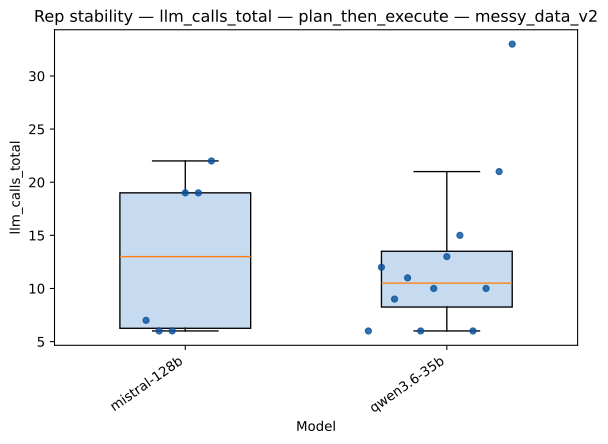

The table this chart was drawn from, first rows:
strategy, model, rep_index, value
plan_then_execute, mistral-128b, 0, 7.0
plan_then_execute, mistral-128b, 1, 6.0
plan_then_execute, mistral-128b, 2, 6.0
plan_then_execute, mistral-128b, 3, 19.0
plan_then_execute, mistral-128b, 4, 19.0
plan_then_execute, mistral-128b, 5, 22.0
plan_then_execute, qwen3.6-35b, 0, 6.0
plan_then_execute, qwen3.6-35b, 1, 12.0
plan_then_execute, qwen3.6-35b, 2, 9.0
plan_then_execute, qwen3.6-35b, 3, 11.0
plan_then_execute, qwen3.6-35b, 4, 6.0
plan_then_execute, qwen3.6-35b, 5, 10.0
plan_then_execute, qwen3.6-35b, 6, 13.0
plan_then_execute, qwen3.6-35b, 7, 15.0
plan_then_execute, qwen3.6-35b, 8, 6.0
plan_then_execute, qwen3.6-35b, 9, 10.0
plan_then_execute, qwen3.6-35b, 10, 21.0
plan_then_execute, qwen3.6-35b, 11, 33.0
